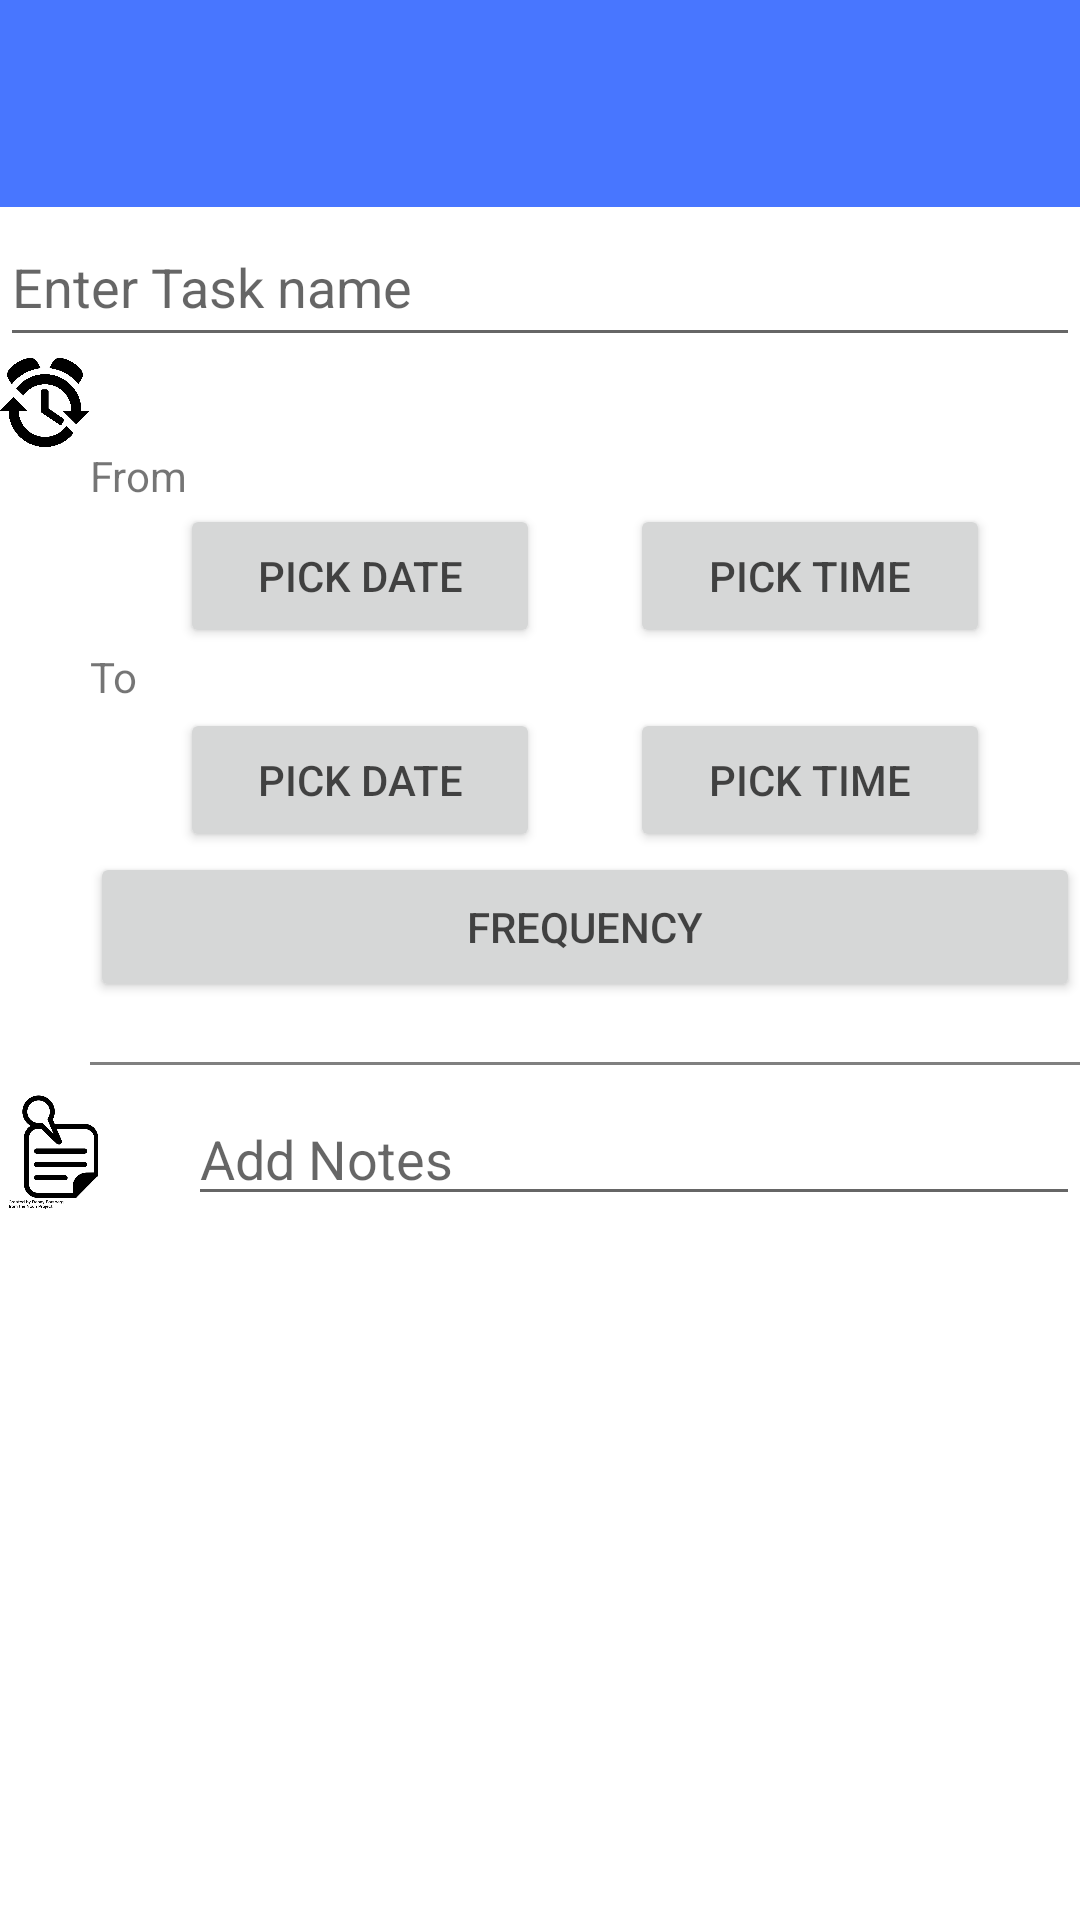

Here is an Android app screen rendered from its layout file. Give the layout XML and the strings, colors and styles it references.
<!-- AndroidManifest.xml: application theme AppTheme -->
<!-- res/layout/taskpage.xml -->
<?xml version="1.0" encoding="utf-8"?>
<LinearLayout xmlns:android="http://schemas.android.com/apk/res/android"
    xmlns:app="http://schemas.android.com/apk/res-auto"
    xmlns:tools="http://schemas.android.com/tools"
    android:layout_width="match_parent"
    android:layout_height="match_parent"
    android:orientation="vertical"
    android:weightSum="1"
    tools:context="com.wdullaer.materialdatetimepicker.MainActivity">

    <RelativeLayout
        android:layout_width="match_parent"
        android:layout_height="69dp"
        android:layout_gravity="center_horizontal">
        <android.support.v7.widget.Toolbar
            android:id="@+id/toolbar"
            android:layout_height="wrap_content"
            android:layout_width="match_parent"
            android:background="?attr/colorPrimary"
            android:minHeight="?attr/actionBarSize"
            android:elevation="5dp"
            android:layout_alignParentBottom="true"
            android:layout_alignParentStart="true"
            android:layout_alignParentLeft="true"
            android:layout_alignParentTop="true"
            app:popupTheme="@style/ThemeOverlay.AppCompat.Light"
            app:theme="@style/ThemeOverlay.AppCompat.ActionBar"/>

    </RelativeLayout>

    <EditText
        android:layout_width="match_parent"
        android:layout_height="50dp"
        android:id="@+id/editText2"
        android:layout_gravity="center_horizontal"
        android:hint="Enter Task name" />
<RelativeLayout
    android:layout_width="match_parent"
    android:layout_height="350dp"
    android:layout_gravity="center_horizontal"
    >
    <ImageView
        android:layout_width="30dp"
        android:layout_height="30dp"
        android:id="@+id/imageView"
        android:src="@drawable/time"
        />

    <TextView
        android:layout_width="wrap_content"
        android:layout_height="wrap_content"
        android:text="From"
        android:id="@+id/textView"
        android:layout_toRightOf="@+id/imageView"
        android:layout_centerHorizontal="true"
        android:layout_below="@+id/imageView"/>
    <TextView
        android:layout_width="30dp"
        android:layout_height="50dp"
        android:text=""
        android:id="@+id/blank1"
        android:layout_toRightOf="@+id/imageView"
        android:layout_below="@+id/textView"
        android:layout_centerHorizontal="true"/>
    <Button
        android:id="@+id/date_button"
        android:layout_width="120dp"
        android:layout_height="wrap_content"
        android:text="@string/pick_date"
        android:layout_below="@+id/textView"
        android:layout_toRightOf="@+id/blank1"
        android:textColor="@color/black_semi_transparent"/>
    <TextView
        android:layout_width="30dp"
        android:layout_height="60dp"
        android:text=""
        android:id="@+id/blank2"
        android:layout_toRightOf="@+id/date_button"
        android:layout_centerHorizontal="true"/>
    <Button
        android:id="@+id/time_button"
        android:layout_width="120dp"
        android:layout_height="wrap_content"
        android:text="@string/pick_time"
        android:layout_below="@+id/textView"
        android:layout_toRightOf="@+id/blank2"
        android:textColor="@color/black_semi_transparent"/>

    <TextView
        android:layout_width="30dp"
        android:layout_height="20dp"
        android:text="To"
        android:id="@+id/text2"
        android:layout_toRightOf="@+id/imageView"
        android:layout_below="@+id/date_button"
        android:layout_centerHorizontal="true"/>
    <Button
        android:id="@+id/Todate_button"
        android:layout_width="120dp"
        android:layout_height="wrap_content"
        android:text="@string/pick_date"
        android:layout_below="@+id/text2"
        android:layout_toRightOf="@+id/text2"
        android:textColor="@color/black_semi_transparent"
        />
    <TextView
        android:layout_width="30dp"
        android:layout_height="60dp"
        android:text=""
        android:id="@+id/blank3"
        android:layout_toRightOf="@+id/Todate_button"
        android:layout_centerHorizontal="true"/>
    <Button
        android:id="@+id/Totime_button"
        android:layout_width="120dp"
        android:layout_height="wrap_content"
        android:text="@string/pick_time"
        android:layout_below="@+id/text2"
        android:layout_toRightOf="@+id/blank3"
        android:textColor="@color/black_semi_transparent"
        />
    <Button
        android:layout_width="fill_parent"
        android:layout_height="50dp"
        android:text="Frequency"
        android:id="@+id/repeatbutton"

        android:layout_toRightOf="@+id/imageView"
        android:layout_below="@+id/Todate_button"
        android:layout_centerHorizontal="true"
        android:textColor="@color/black_semi_transparent"/>
    <View
        android:id="@+id/blockline1"
        android:layout_width="fill_parent"
        android:layout_height="1dp"
        android:background="#808080"
        android:layout_toRightOf="@+id/imageView"
        android:layout_below="@+id/repeatbutton"
        android:layout_marginTop="20dp"/>
    <ImageView
        android:layout_width="40dp"
        android:layout_height="40dp"
        android:id="@+id/imageView2"
        android:src="@drawable/note"
        android:layout_marginTop="10dp"
        android:layout_below="@+id/blockline1"
        android:layout_alignParentLeft="true"
        />

    <EditText
        android:layout_width="match_parent"
        android:layout_height="wrap_content"
        android:inputType="textMultiLine"
        android:ems="10"
        android:id="@+id/editText3"
        android:layout_alignTop="@+id/blockline1"
        android:layout_marginTop="10dp"
        android:layout_toEndOf="@+id/textView"
        android:hint="Add Notes" />
   


</RelativeLayout>

</LinearLayout>
<!-- resources referenced by this layout -->
<resources>
  <color name="black_semi_transparent">#B2000000</color>
  <!-- drawable color: png bitmap (drawable-mdpi, 29347 bytes) -->
  <!-- drawable note: png bitmap (drawable-mdpi, 20225 bytes) -->
  <!-- drawable time: png bitmap (drawable-mdpi, 50571 bytes) -->
  <string name="pick_date">Pick Date</string>
  <string name="pick_time">Pick Time</string>
  <style name="AppTheme" parent="Theme.AppCompat.Light.NoActionBar">
          <item name="colorPrimary">#4876FF</item>
          
          <item name="colorPrimaryDark">#3A5FCD</item>
          
          <item name="android:windowBackground">@android:color/white</item>
          
          <item name="android:textColorPrimary">@android:color/white</item>&gt;
      </style>
</resources>
